Labelled photos from "level_5", an image-classification folder in unica-visual-intelligence-lab/WBC-USID. The possible labels are: basophil, esophil, lymphocyte, monocyte, neutrophil.

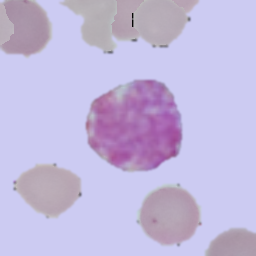
Label: basophil

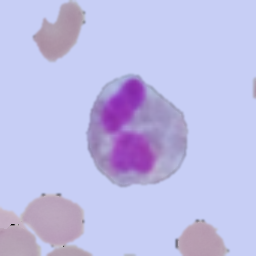
Label: esophil

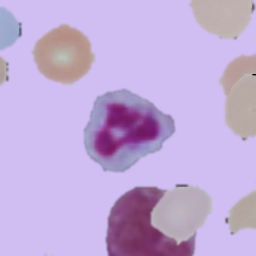
Label: neutrophil

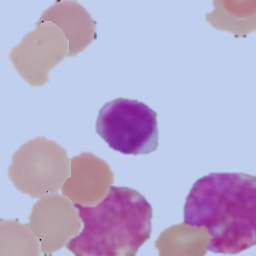
Label: lymphocyte

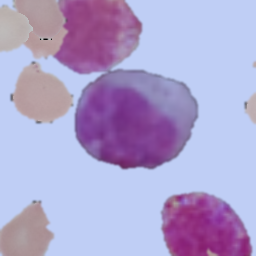
Label: monocyte

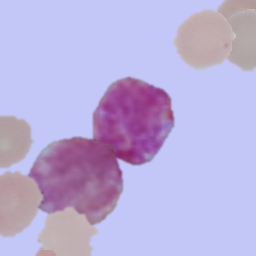
Label: basophil
